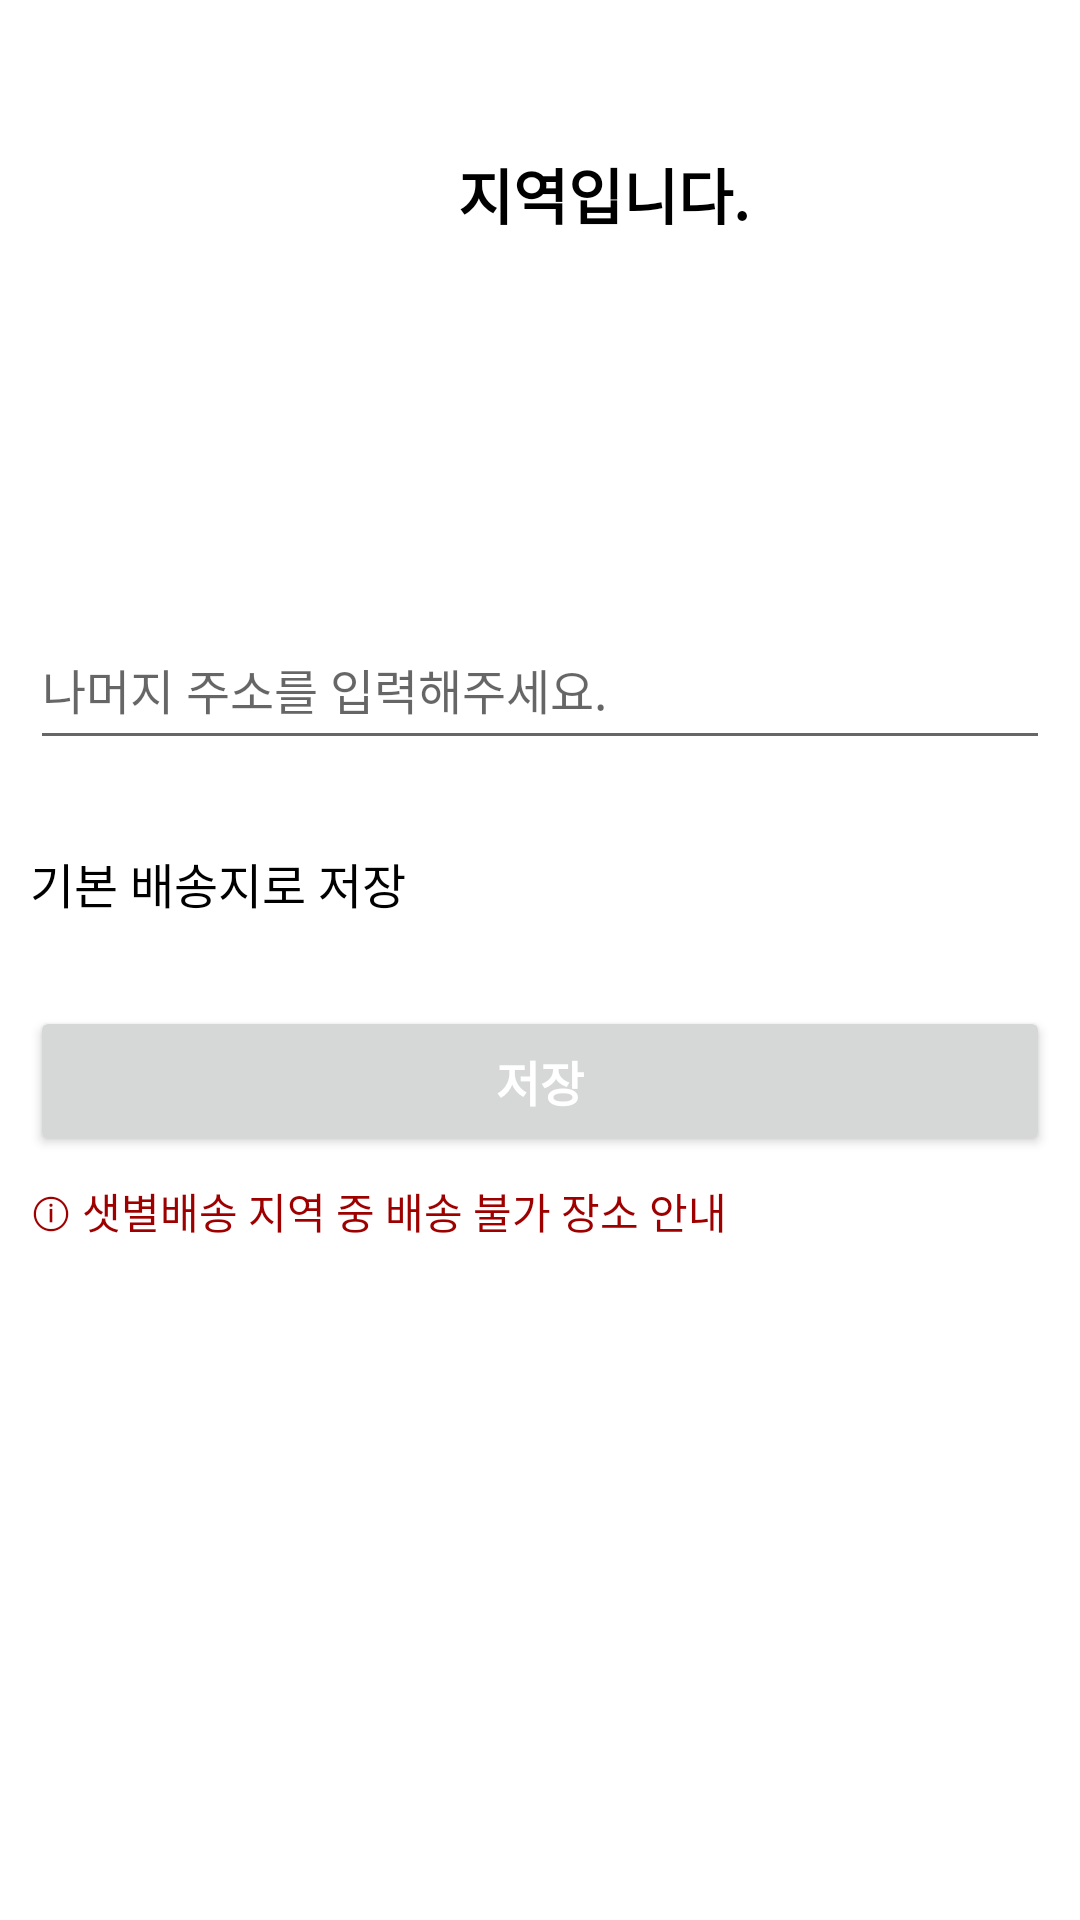

Here is an Android app screen rendered from its layout file. Give the layout XML and the strings, colors and styles it references.
<!-- AndroidManifest.xml: application theme Theme.Deliveryfood -->
<!-- res/layout/fragment_second.xml -->
<?xml version="1.0" encoding="utf-8"?>
<layout xmlns:android="http://schemas.android.com/apk/res/android"
    xmlns:app="http://schemas.android.com/apk/res-auto"
    xmlns:tools="http://schemas.android.com/tools">

    <androidx.constraintlayout.widget.ConstraintLayout
        android:layout_width="match_parent"
        android:layout_height="match_parent"
        tools:context=".SecondFragment">

        <TextView
            android:id="@+id/possible_delivery_type"
            android:layout_width="wrap_content"
            android:layout_height="wrap_content"
            android:layout_marginStart="110dp"
            android:layout_marginTop="50dp"
            android:layout_marginEnd="8dp"
            android:textColor="@color/Main_Color"
            android:textSize="20sp"
            android:textStyle="bold"
            app:layout_constraintEnd_toStartOf="@+id/endline"
            app:layout_constraintStart_toStartOf="parent"
            app:layout_constraintTop_toTopOf="parent"
            tools:text="샛별배송" />

        <TextView
            android:id="@+id/endline"
            android:layout_width="wrap_content"
            android:layout_height="wrap_content"
            android:layout_marginTop="50dp"
            android:layout_marginEnd="110dp"
            android:text="지역입니다."
            android:textColor="@color/black"
            android:textSize="20sp"
            android:textStyle="bold"
            app:layout_constraintEnd_toEndOf="parent"
            app:layout_constraintTop_toTopOf="parent" />

        <TextView
            android:id="@+id/notice_statment"
            android:layout_width="wrap_content"
            android:layout_height="wrap_content"
            android:layout_marginTop="10dp"
            android:textAlignment="center"
            android:textColor="@color/Secondary_color_gray2"
            android:textSize="12sp"
            app:layout_constraintEnd_toEndOf="parent"
            app:layout_constraintStart_toStartOf="parent"
            app:layout_constraintTop_toBottomOf="@+id/endline"
            tools:text="@string/early_delivery_notice_statement" />

        <TextView
            android:id="@+id/main_address"
            android:layout_width="wrap_content"
            android:layout_height="wrap_content"
            android:layout_marginStart="10dp"
            android:layout_marginTop="60dp"
            android:textColor="@color/black"
            android:textSize="16sp"
            android:textStyle="bold"
            app:layout_constraintStart_toStartOf="parent"
            app:layout_constraintTop_toBottomOf="@+id/notice_statment"
            tools:text="대전 대덕구 동춘당로 114번길 47 (선비마을2단지아파트)" />

        <EditText
            android:id="@+id/sub_address"
            android:layout_width="0dp"
            android:layout_height="50dp"
            android:layout_marginStart="10dp"
            android:layout_marginTop="16dp"
            android:layout_marginEnd="10dp"
            android:hint="@string/sub_address_hint"
            android:textColor="@color/black"
            android:textSize="16sp"
            app:layout_constraintEnd_toEndOf="parent"
            app:layout_constraintStart_toStartOf="parent"
            app:layout_constraintTop_toBottomOf="@+id/main_address" />

        <CheckBox
            android:id="@+id/default_delivery_button"
            android:layout_width="0dp"
            android:layout_height="50dp"
            android:layout_marginStart="10dp"
            android:layout_marginTop="16dp"
            android:layout_marginEnd="10dp"
            android:button="@drawable/ic_baseline_check_circle_outline_24"
            android:text="@string/default_address_button"
            android:textSize="16sp"
            app:layout_constraintEnd_toEndOf="parent"
            app:layout_constraintHorizontal_bias="0.0"
            app:layout_constraintStart_toStartOf="parent"
            app:layout_constraintTop_toBottomOf="@+id/sub_address" />

        <Button
            android:id="@+id/save_button"
            android:layout_width="0dp"
            android:layout_height="50dp"
            android:layout_marginStart="10dp"
            android:layout_marginTop="16dp"
            android:layout_marginEnd="10dp"
            android:text="@string/save_button"
            android:textColor="@color/white"
            android:textSize="16sp"
            android:textStyle="bold"
            app:layout_constraintEnd_toEndOf="parent"
            app:layout_constraintStart_toStartOf="parent"
            app:layout_constraintTop_toBottomOf="@+id/default_delivery_button" />

        <TextView
            android:id="@+id/warnnig_text"
            android:layout_width="wrap_content"
            android:layout_height="wrap_content"
            android:layout_marginStart="10dp"
            android:layout_marginTop="8dp"
            android:text="@string/warning_message"
            android:textColor="@color/red"
            android:textSize="14sp"
            app:layout_constraintStart_toStartOf="parent"
            app:layout_constraintTop_toBottomOf="@+id/save_button" />

        <ExpandableListView
            android:id="@+id/expand_list_view"
            android:layout_width="match_parent"
            android:layout_height="300dp"
            android:layout_marginStart="8dp"
            android:layout_marginTop="8dp"
            android:layout_marginEnd="8dp"
            android:layout_marginBottom="8dp"
            android:choiceMode="none"
            android:scrollbars="none"
            app:layout_constraintBottom_toBottomOf="parent"
            app:layout_constraintEnd_toEndOf="parent"
            app:layout_constraintStart_toStartOf="parent"
            app:layout_constraintTop_toBottomOf="@+id/warnnig_text" />

    </androidx.constraintlayout.widget.ConstraintLayout>

</layout>
<!-- resources referenced by this layout -->
<resources>
  <color name="Main_Color">#512772</color>
  <color name="Secondary_color_gray2">#BFC1C3</color>
  <color name="black">#FF000000</color>
  <color name="red">#9E0000</color>
  <color name="white">#FFFFFFFF</color>
  <string name="default_address_button">기본 배송지로 저장</string>
  <string name="early_delivery_notice_statement">매일 아침, 문 앞까지 신선함을 전해드려요.</string>
  <string name="save_button">저장</string>
  <string name="sub_address_hint">나머지 주소를 입력해주세요.</string>
  <string name="warning_message">ⓘ 샛별배송 지역 중 배송 불가 장소 안내</string>
  <style name="Theme.Deliveryfood" parent="Theme.MaterialComponents.DayNight.DarkActionBar">
          
          <item name="colorPrimary">@color/Main_Color</item>
          <item name="colorPrimaryVariant">@color/Main_Color</item>
          <item name="colorOnPrimary">@color/white</item>
          
          <item name="colorSecondary">@color/teal_200</item>
          <item name="colorSecondaryVariant">@color/teal_700</item>
          <item name="colorOnSecondary">@color/black</item>
          
          <item name="android:statusBarColor" tools:targetApi="l">?attr/colorPrimaryVariant</item>
          
      </style>
  <color name="teal_200">#FF03DAC5</color>
  <color name="teal_700">#FF018786</color>
</resources>
